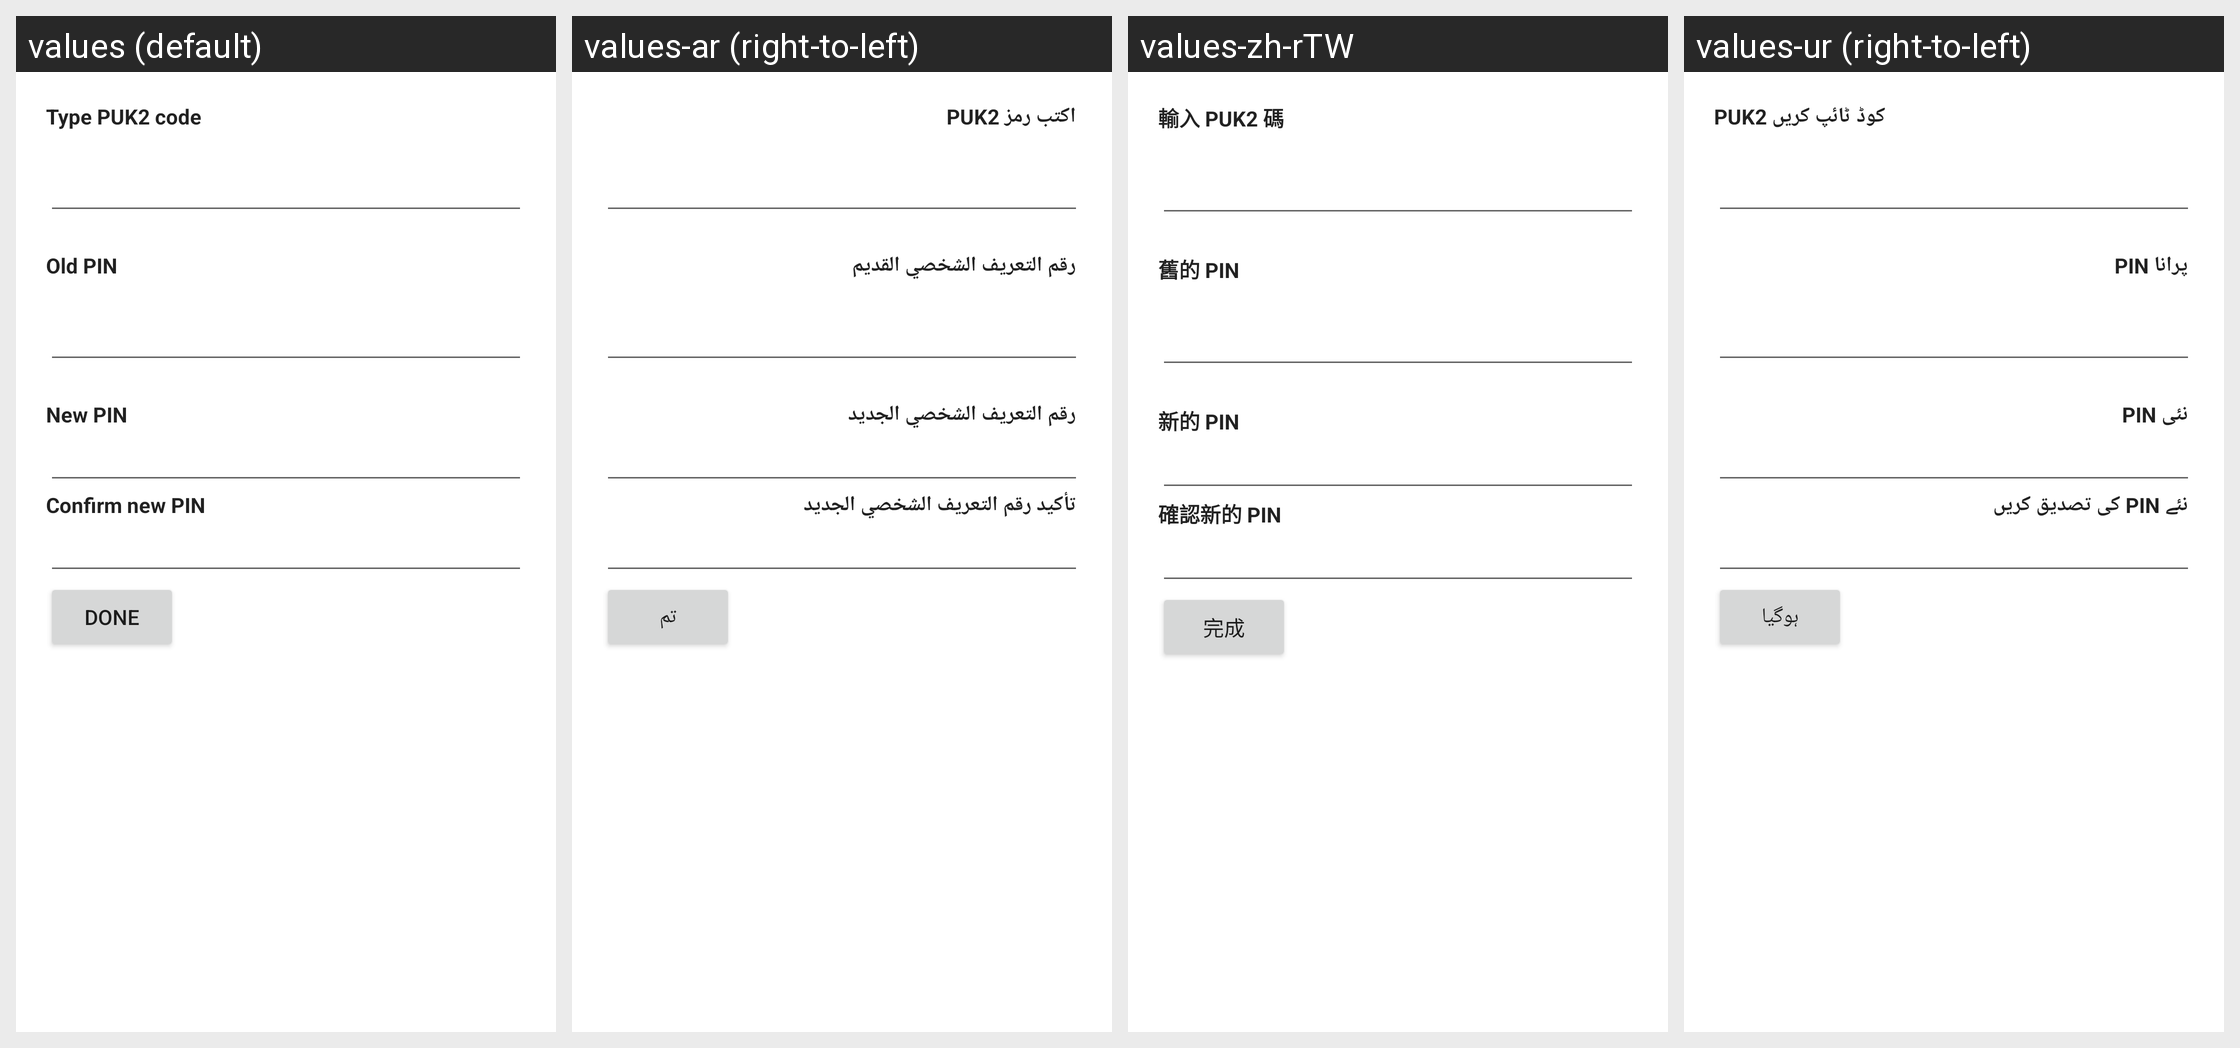

Locale-by-locale string values for the Android screen shown in this grid:
Android screen res/layout/change_sim_pin_screen.xml rendered under 4 locales, left to right: values (default), values-ar (right-to-left), values-zh-rTW, values-ur (right-to-left). Device: Nexus 5 (rendered at 1080×1920; each locale shown at half size, 540×960, under a caption strip naming it); theme Theme.MaterialComponents.DayNight.NoActionBar.
Other locales in the repository, not shown: values-bg, values-bn, values-ca, values-cs, values-da, values-de, values-el, values-en-rGB, values-es, values-es-rUS, values-fa, values-fi, values-fr, values-hi, values-hr, values-hu, values-in, values-it, values-iw, values-ja, values-ko, values-lt, values-lv, values-ms, values-nb, values-nl, values-pl, values-pt, values-pt-rPT, values-rm, values-ro, values-ru, values-sk, values-sl, values-sr, values-sv, values-th, values-tl, values-tr, values-uk, values-vi, values-zh-rCN.
Strings drawn on this screen, with the default value and each locale's value (text and hints the layout hard-codes, and strings that could not be matched under every locale, appear in the picture but are not listed):

label_puk2_code
  values: Type PUK2 code
  values-ar: اكتب رمز PUK2
  values-zh-rTW: 輸入 PUK2 碼
  values-ur: PUK2 کوڈ ٹائپ کریں

oldPinLabel
  values: Old PIN
  values-ar: رقم التعريف الشخصي القديم
  values-zh-rTW: 舊的 PIN
  values-ur: پرانا PIN

newPinLabel
  values: New PIN
  values-ar: رقم التعريف الشخصي الجديد
  values-zh-rTW: 新的 PIN
  values-ur: نئی PIN

confirmPinLabel
  values: Confirm new PIN
  values-ar: تأكيد رقم التعريف الشخصي الجديد
  values-zh-rTW: 確認新的 PIN
  values-ur: نئے PIN کی تصدیق کریں

doneButton
  values: Done
  values-ar: تم
  values-zh-rTW: 完成
  values-ur: ہوگيا
